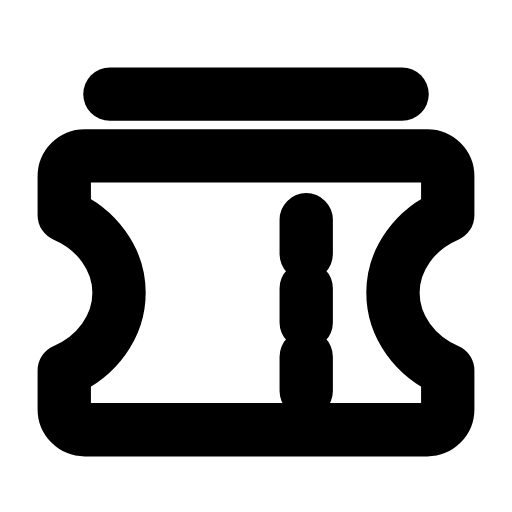
t = 0.00 s
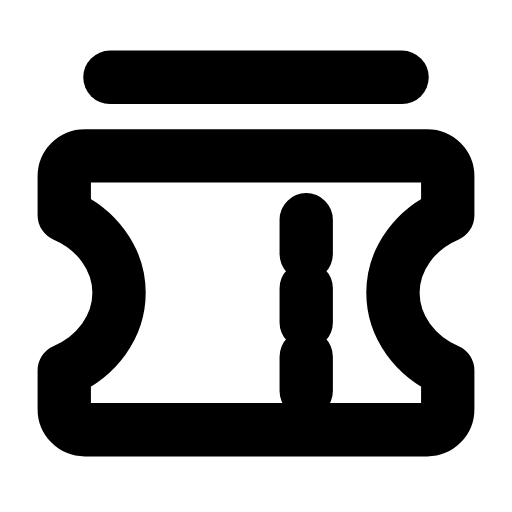
t = 0.27 s
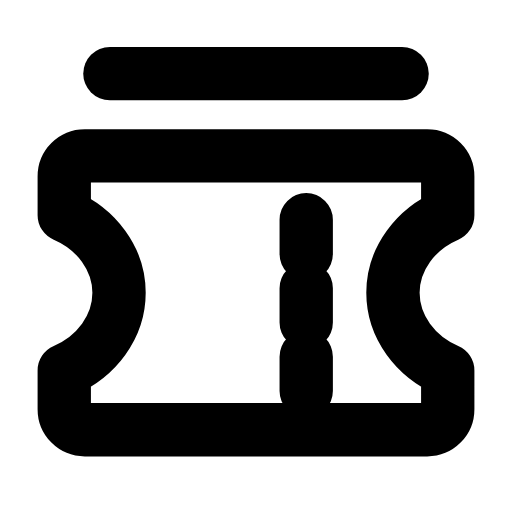
t = 0.57 s
t = 0.88 s: frame unchanged from t = 0.57 s, image omitted
t = 1.19 s: frame unchanged from t = 0.57 s, image omitted
t = 1.49 s: frame unchanged from t = 0.00 s, image omitted

The animated SVG that drew these frames (rendered in a browser with its animation timeline set to each time). Animation: 1 SMIL element (animateTransform=1); one cycle of 1.80 s, repeats indefinitely.

<svg xmlns="http://www.w3.org/2000/svg" width="24" height="24" viewBox="0 0 24 24" fill="none"><g transform="translate(-0.84 -0.827) scale(1.07)"><g><animateTransform attributeName="transform" type="translate" values="0 0.9;0 0.9;0 0;0 0;0 0;0 0;0 0.9;0 0.9;0 0.9" keyTimes="0;0.1125;0.27;0.45;0.6;0.72;0.825;0.9;1" dur="1.8s" repeatCount="indefinite" calcMode="spline" keySplines="0.16 1 0.3 1;0.16 1 0.3 1;0.16 1 0.3 1;0.16 1 0.3 1;0.16 1 0.3 1;0.16 1 0.3 1;0.16 1 0.3 1;0.16 1 0.3 1"/><line stroke="currentColor" stroke-width="2.336" stroke-linecap="round" stroke-linejoin="round" fill="none" x1="5.6" x2="18.4" y1="4" y2="4"></line></g><path stroke="currentColor" stroke-width="2.336" stroke-linecap="round" stroke-linejoin="round" fill="none" d="M4.5 7.6L19.5 7.6C20 7.6 20.4 8 20.4 8.5L20.4 10.2C19 10.8 18 12.1 18 13.6S19 16.4 20.4 17L20.4 18.7C20.4 19.2 20 19.6 19.5 19.6L4.5 19.6C4 19.6 3.6 19.2 3.6 18.7L3.6 17C5 16.4 6 15.1 6 13.6S5 10.8 3.6 10.2L3.6 8.5C3.6 8 4 7.6 4.5 7.6Z"></path><path stroke="currentColor" stroke-width="2.336" stroke-linecap="round" stroke-linejoin="round" fill="none" d="M14.2 10.4L14.2 11.9M14.2 13.4L14.2 14.9M14.2 16.4L14.2 17.9"></path></g></svg>
